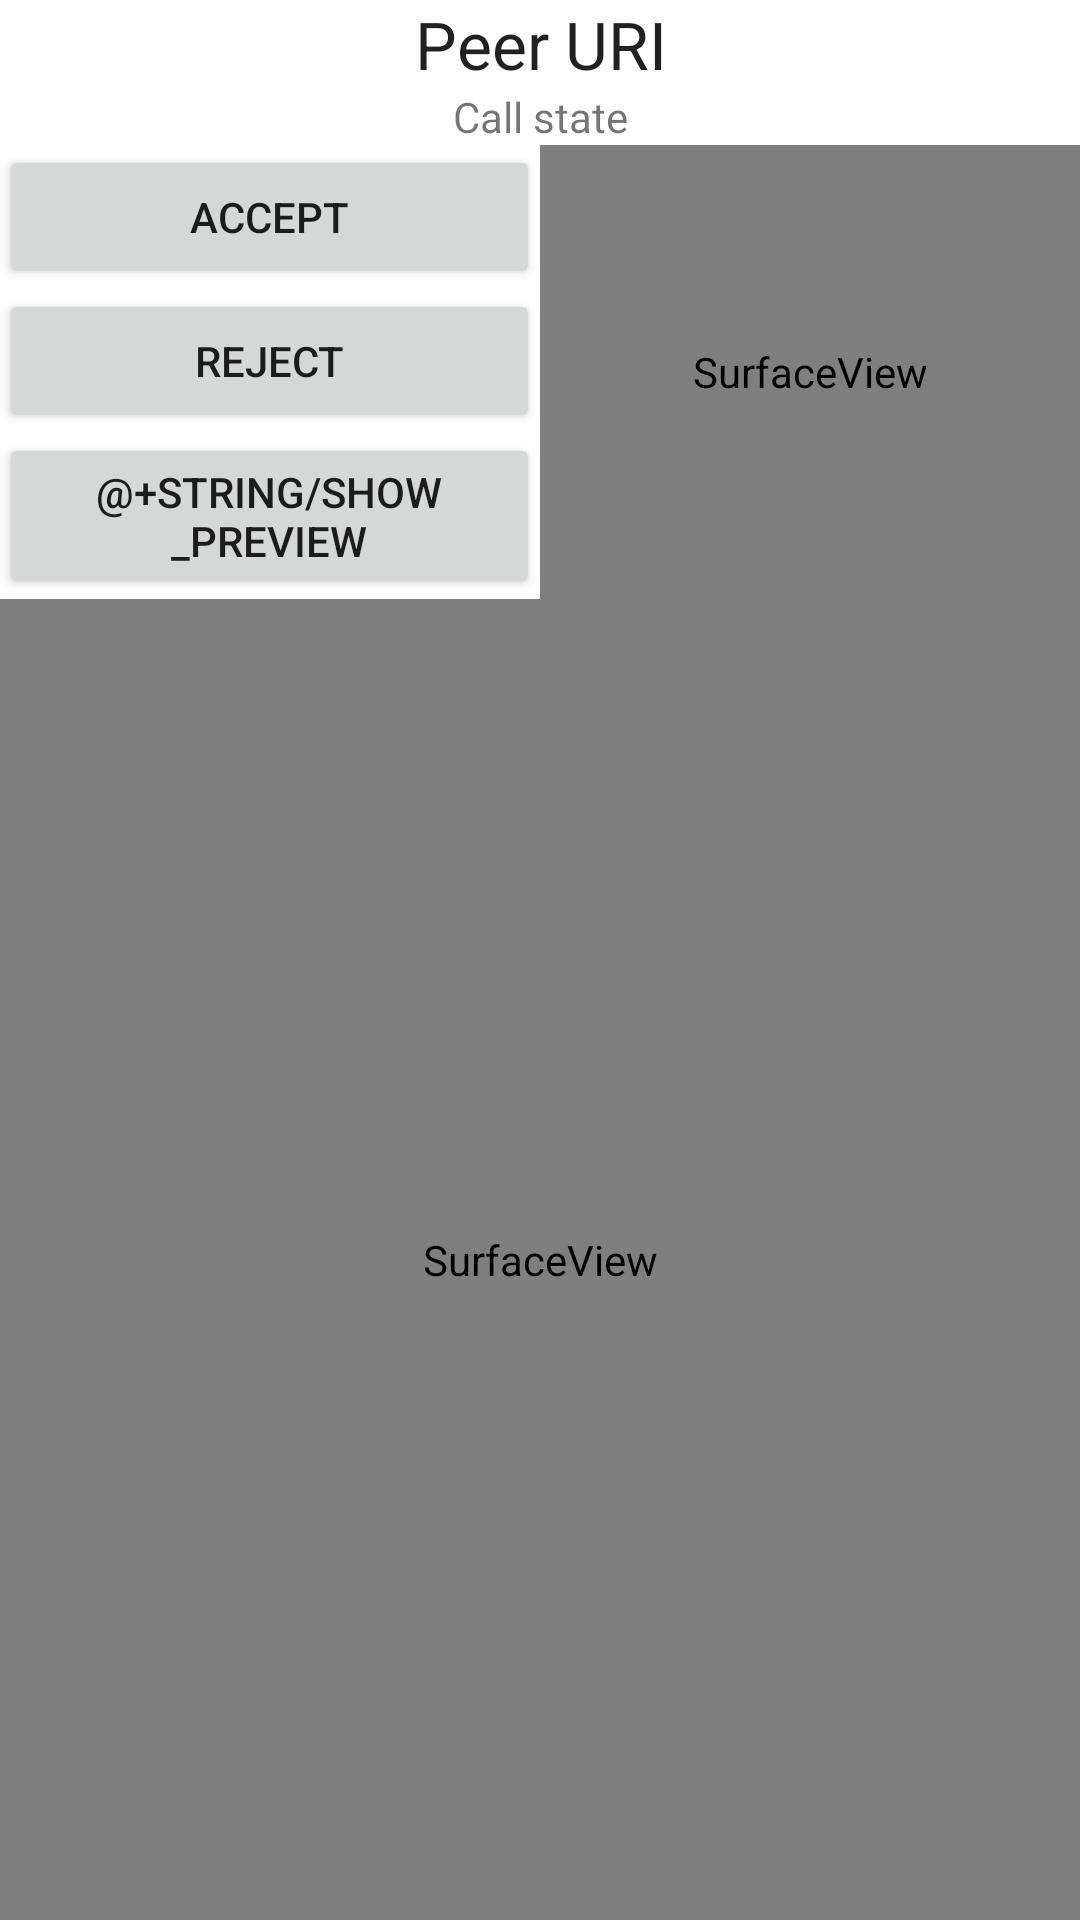

This screen was rendered from an Android layout file. Write that file and the resources it references.
<!-- AndroidManifest.xml: application theme AppTheme -->
<!-- res/layout/activity_call.xml -->
<?xml version="1.0" encoding="utf-8"?>
<LinearLayout xmlns:android="http://schemas.android.com/apk/res/android"
    android:layout_width="match_parent"
    android:layout_height="match_parent"
    android:gravity="center"
    android:orientation="vertical"
    android:paddingLeft="@dimen/dimen_1x"
    android:paddingTop="@dimen/dimen_1x"
    android:paddingRight="@dimen/dimen_1x"
    android:paddingBottom="@dimen/dimen_1x">

    <TextView
        android:id="@+id/textViewPeer"
        android:layout_width="match_parent"
        android:layout_height="wrap_content"
        android:gravity="center_horizontal"
        android:text="Peer URI"
        android:textAppearance="?android:attr/textAppearanceLarge" />

    <TextView
        android:id="@+id/textViewCallState"
        android:layout_width="match_parent"
        android:layout_height="wrap_content"
        android:gravity="center"
        android:text="Call state" />

    <LinearLayout
        android:layout_width="match_parent"
        android:layout_height="wrap_content"
        android:orientation="horizontal">

        <LinearLayout
            android:layout_width="0dp"
            android:layout_height="wrap_content"
            android:layout_weight=".50"
            android:orientation="vertical">

            <Button
                android:id="@+id/buttonAccept"
                android:layout_width="match_parent"
                android:layout_height="wrap_content"
                android:onClick="acceptCall"
                android:text="Accept" />

            <Button
                android:id="@+id/buttonHangup"
                android:layout_width="match_parent"
                android:layout_height="wrap_content"
                android:onClick="hangupCall"
                android:text="Reject" />

            <Button
                android:id="@+id/buttonShowPreview"
                android:layout_width="match_parent"
                android:layout_height="wrap_content"
                android:onClick="showPreview"
                android:text="@+string/show_preview" />

        </LinearLayout>

        <SurfaceView
            android:id="@+id/surfacePreviewCapture"
            android:layout_width="0dp"
            android:layout_height="match_parent"
            android:layout_weight=".50" />

    </LinearLayout>

    <SurfaceView
        android:id="@+id/surfaceIncomingVideo"
        android:layout_width="match_parent"
        android:layout_height="match_parent" />

</LinearLayout>
<!-- resources referenced by this layout -->
<resources>
  <style name="AppTheme" parent="Theme.MaterialComponents.Light.NoActionBar">
          
          <item name="colorPrimary">@color/green100</item>
          <item name="colorAccent">@color/purple</item>
          <item name="colorPrimaryDark">@color/white</item>
          <item name="android:statusBarColor" tools:targetApi="lollipop">@color/white</item>
          <item name="android:windowLightStatusBar" tools:targetApi="m">true</item>
          <item name="actionMenuTextColor">@color/blue</item>
          <item name="android:windowBackground">@color/white</item>
          
      </style>
  <color name="green100">#11CFC5</color>
  <color name="purple">#9B51E0</color>
  <color name="white">#ffffff</color>
  <color name="blue">#3993E3</color>
</resources>
